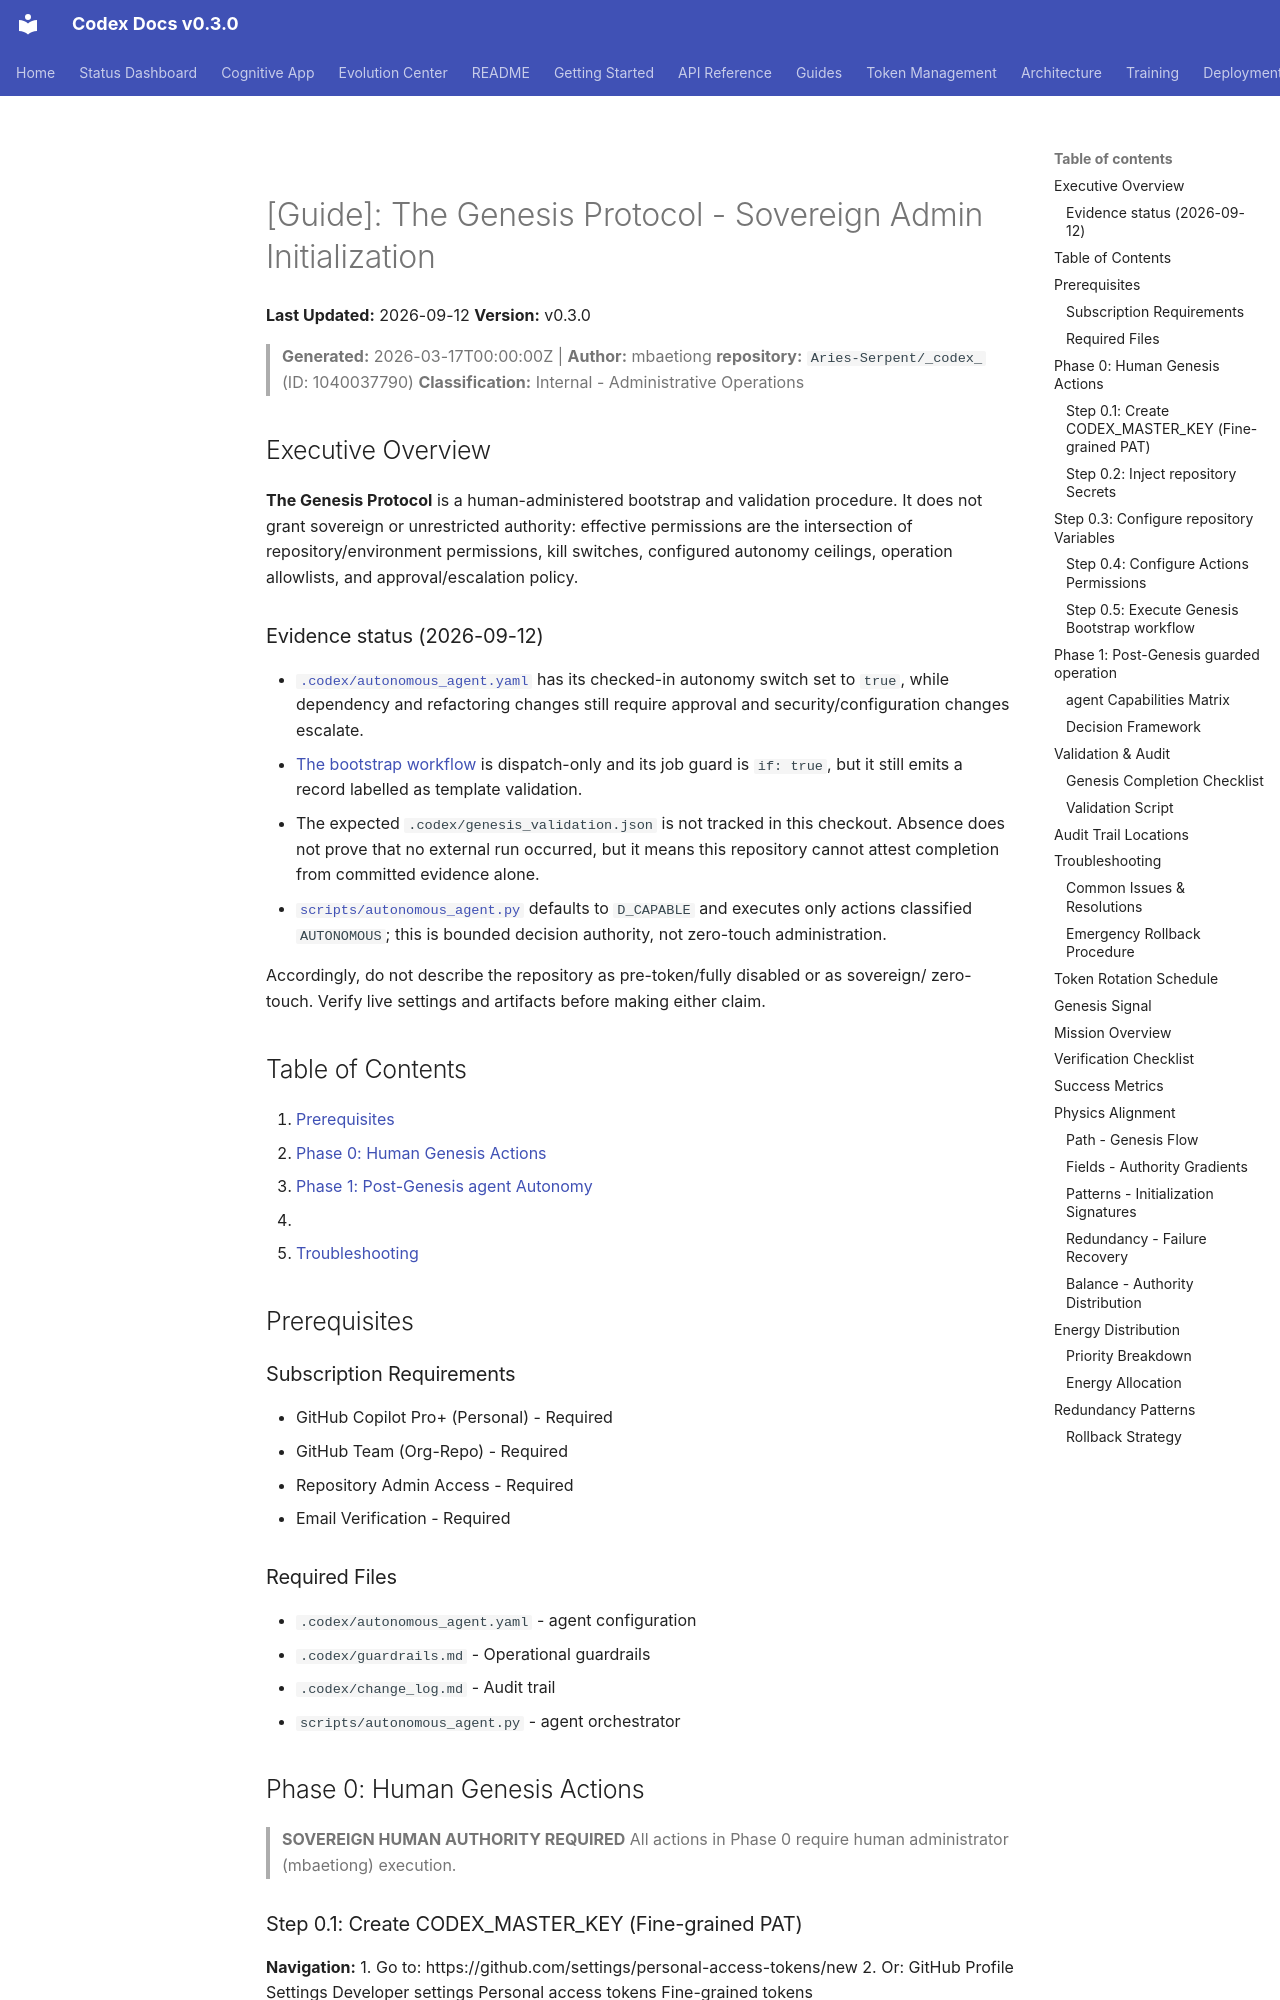

repository: Aries-Serpent/_codex_ · page: admin/GENESIS_SETUP_GUIDE/index.html · generator: mkdocs

# [Guide]: The Genesis Protocol - Sovereign Admin Initialization
**Last Updated:** 2026-09-12
**Version:** v0.3.0

> **Generated:** 2026-03-17T00:00:00Z | **Author:** mbaetiong
> **repository:** `Aries-Serpent/_codex_` (ID: 1040037790)
> **Classification:** Internal - Administrative Operations

## Executive Overview

**The Genesis Protocol** is a human-administered bootstrap and validation procedure. It
does not grant sovereign or unrestricted authority: effective permissions are the
intersection of repository/environment permissions, kill switches, configured autonomy
ceilings, operation allowlists, and approval/escalation policy.

### Evidence status (2026-09-12)

- [`.codex/autonomous_agent.yaml`](../../.codex/autonomous_agent.yaml) has its checked-in
  autonomy switch set to `true`, while dependency and refactoring changes still require
  approval and security/configuration changes escalate.
- [The bootstrap workflow](../../.github/misc/genesis-bootstrap.yml) is dispatch-only and
  its job guard is `if: true`, but it still emits a record labelled as template validation.
- The expected `.codex/genesis_validation.json` is not tracked in this checkout. Absence
  does not prove that no external run occurred, but it means this repository cannot attest
  completion from committed evidence alone.
- [`scripts/autonomous_agent.py`](../../scripts/autonomous_agent.py) defaults to
  `D_CAPABLE` and executes only actions classified `AUTONOMOUS`; this is bounded
  decision authority, not zero-touch administration.

Accordingly, do not describe the repository as pre-token/fully disabled or as sovereign/
zero-touch. Verify live settings and artifacts before making either claim.

## Table of Contents

1. [Prerequisites](#prerequisites)
2. [Phase 0: Human Genesis Actions](#phase-0-human-genesis-actions)
3. [Phase 1: Post-Genesis agent Autonomy](#phase-1-post-genesis-agent-autonomy)
4. <!-- BROKEN ANCHOR: [Validation & Audit](#validation-audit) -->
5. [Troubleshooting](#troubleshooting)

## Prerequisites

### Subscription Requirements
- GitHub Copilot Pro+ (Personal) - Required
- GitHub Team (Org-Repo) - Required
- Repository Admin Access - Required
- Email Verification - Required

### Required Files
- `.codex/autonomous_agent.yaml` - agent configuration
- `.codex/guardrails.md` - Operational guardrails
- `.codex/change_log.md` - Audit trail
- `scripts/autonomous_agent.py` - agent orchestrator

## Phase 0: Human Genesis Actions

> **SOVEREIGN HUMAN AUTHORITY REQUIRED**
> All actions in Phase 0 require human administrator (mbaetiong) execution.
